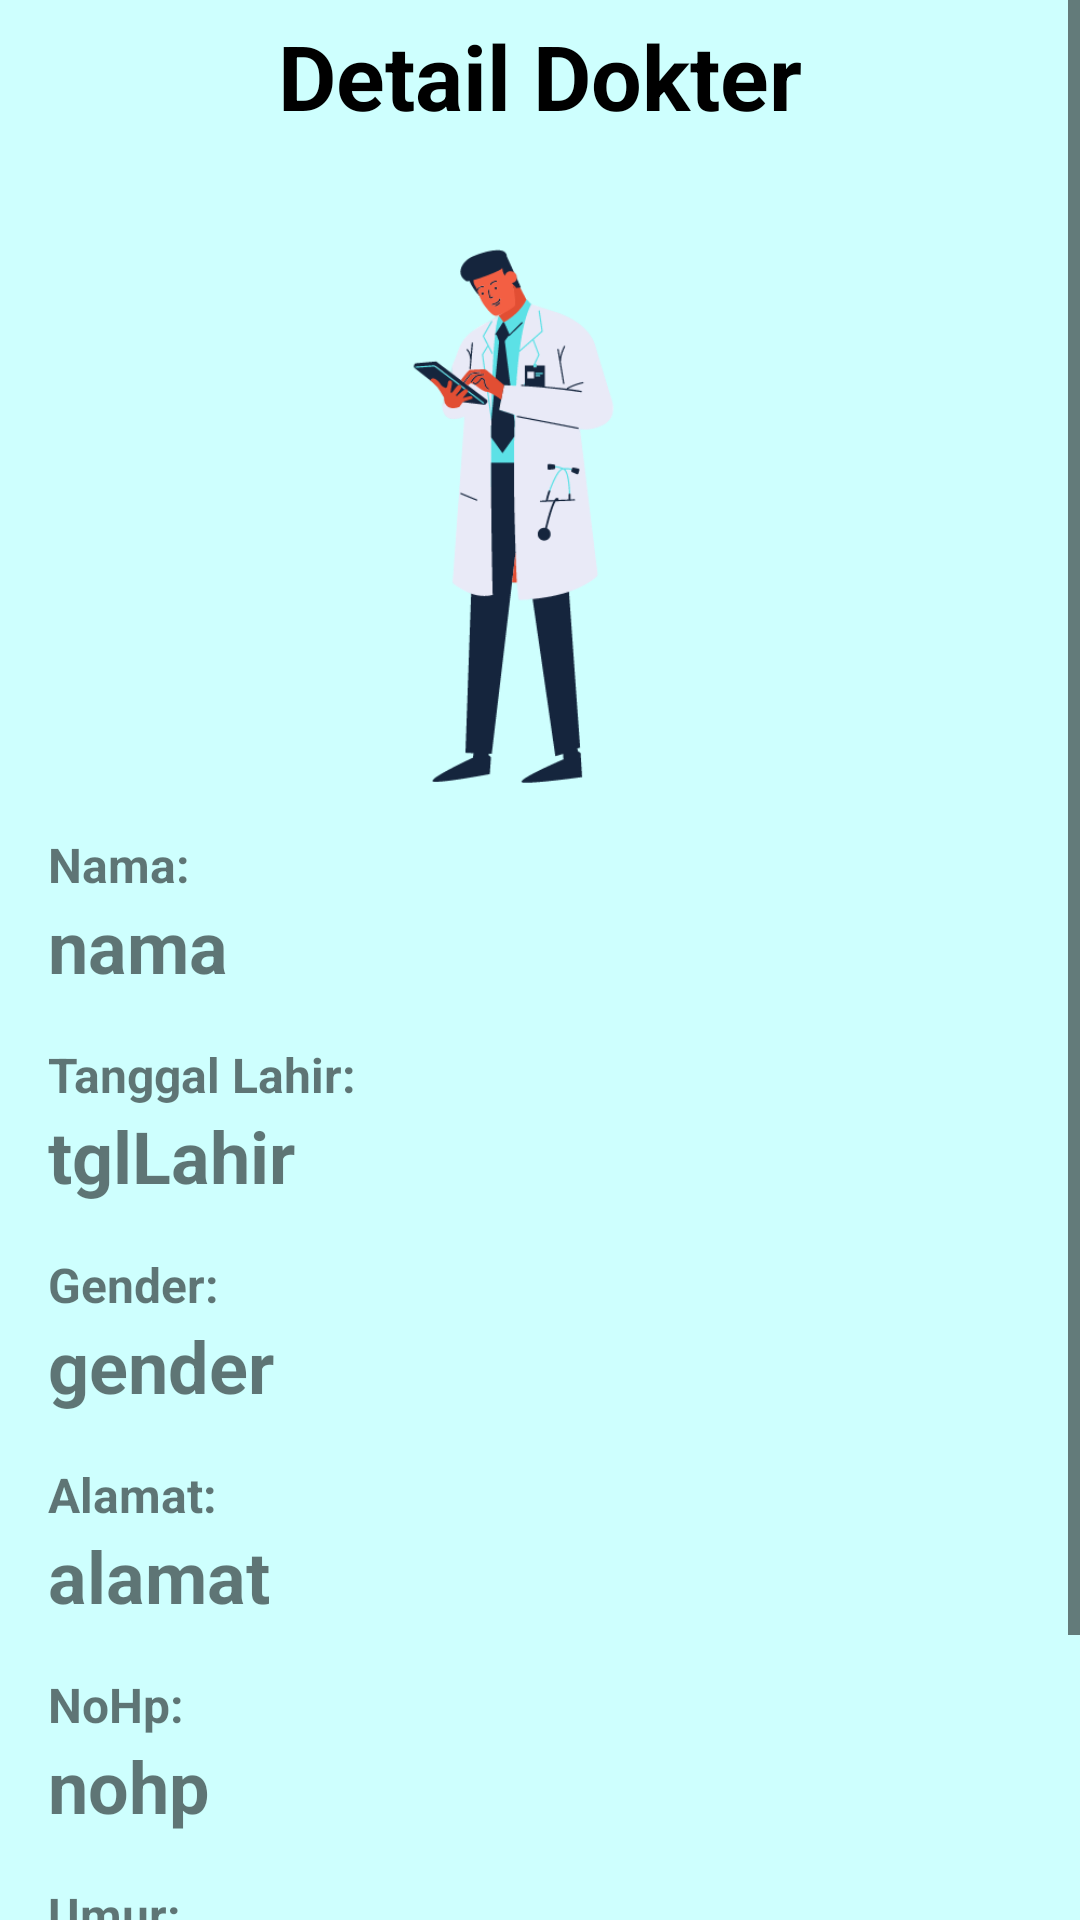

Produce the Android XML layout that renders to this screen, including the resource entries it uses.
<!-- AndroidManifest.xml: application theme AppTheme -->
<!-- res/layout/activity_detail_dokter.xml -->
<?xml version="1.0" encoding="utf-8"?>
<ScrollView xmlns:android="http://schemas.android.com/apk/res/android"
    xmlns:app="http://schemas.android.com/apk/res-auto"
    xmlns:tools="http://schemas.android.com/tools"
    android:layout_width="match_parent"
    android:layout_height="match_parent"
    android:background="@color/colorBackground"
    tools:context=".DetailDokterActivity">
<LinearLayout
    android:layout_width="match_parent"
    android:layout_height="match_parent"
    android:orientation="vertical">
    <TextView
        android:id="@+id/txJudul"
        android:layout_width="match_parent"
        android:layout_height="wrap_content"
        android:layout_centerHorizontal="true"
        android:layout_marginTop="5dp"
        android:layout_marginBottom="20dp"
        android:gravity="center"
        android:text="Detail Dokter"
        android:textColor="#000"
        android:textSize="30sp"
        android:textStyle="bold" />

    <ImageView
        android:id="@+id/avatar"
        android:layout_width="180dp"
        android:layout_height="180dp"
        android:src="@drawable/dokter1"
        android:layout_gravity="center"
        android:layout_margin="16dp"/>

    <TextView
        android:id="@+id/id"
        android:layout_width="wrap_content"
        android:layout_height="wrap_content"
        android:visibility="gone" />

    <TextView
        android:layout_width="match_parent"
        android:layout_height="wrap_content"
        android:text="Nama: "
        android:textSize="16dp"
        android:textStyle="bold"
        android:layout_marginLeft="16dp"/>
    <TextView
        android:id="@+id/nama"
        android:layout_width="match_parent"
        android:layout_height="wrap_content"
        android:text="nama"
        android:textSize="24dp"
        android:textStyle="bold"
        android:layout_marginLeft="16dp"/>

    <TextView
        android:layout_width="match_parent"
        android:layout_height="wrap_content"
        android:text="Tanggal Lahir: "
        android:textSize="16dp"
        android:textStyle="bold"
        android:layout_marginLeft="16dp"
        android:layout_marginTop="16dp"/>
    <TextView
        android:id="@+id/tglLahir"
        android:layout_width="match_parent"
        android:layout_height="wrap_content"
        android:text="tglLahir"
        android:textSize="24dp"
        android:textStyle="bold"
        android:layout_marginLeft="16dp"/>

    <TextView
        android:layout_width="match_parent"
        android:layout_height="wrap_content"
        android:text="Gender: "
        android:textSize="16dp"
        android:textStyle="bold"
        android:layout_marginLeft="16dp"
        android:layout_marginTop="16dp"/>
    <TextView
        android:id="@+id/gender"
        android:layout_width="match_parent"
        android:layout_height="wrap_content"
        android:text="gender"
        android:textSize="24dp"
        android:textStyle="bold"
        android:layout_marginLeft="16dp" />

    <TextView
        android:layout_width="match_parent"
        android:layout_height="wrap_content"
        android:text="Alamat: "
        android:textSize="16dp"
        android:textStyle="bold"
        android:layout_marginLeft="16dp"
        android:layout_marginTop="16dp"/>
    <TextView
        android:id="@+id/alamat"
        android:layout_width="match_parent"
        android:layout_height="wrap_content"
        android:text="alamat"
        android:textSize="24dp"
        android:textStyle="bold"
        android:layout_marginLeft="16dp"/>


    <TextView
        android:layout_width="match_parent"
        android:layout_height="wrap_content"
        android:text="NoHp: "
        android:textSize="16dp"
        android:textStyle="bold"
        android:layout_marginLeft="16dp"
        android:layout_marginTop="16dp"/>
    <TextView
        android:id="@+id/nohp"
        android:layout_width="match_parent"
        android:layout_height="wrap_content"
        android:text="nohp"
        android:textSize="24dp"
        android:textStyle="bold"
        android:layout_marginLeft="16dp" />


    <TextView
    android:layout_width="match_parent"
    android:layout_height="wrap_content"
    android:text="Umur: "
    android:textSize="16dp"
    android:textStyle="bold"
    android:layout_marginLeft="16dp"
    android:layout_marginTop="16dp"/>
    <TextView
        android:id="@+id/umur"
        android:layout_width="match_parent"
        android:layout_height="wrap_content"
        android:text="umur"
        android:textSize="24dp"
        android:textStyle="bold"
        android:layout_marginLeft="16dp" />

    <TextView
        android:layout_width="match_parent"
        android:layout_height="wrap_content"
        android:text="Spesialis: "
        android:textSize="16dp"
        android:textStyle="bold"
        android:layout_marginLeft="16dp"
        android:layout_marginTop="16dp"/>
    <TextView
        android:id="@+id/spesialis"
        android:layout_width="match_parent"
        android:layout_height="wrap_content"
        android:text="spesialis"
        android:textSize="24dp"
        android:textStyle="bold"
        android:layout_marginLeft="16dp" />
</LinearLayout>

</ScrollView>
<!-- resources referenced by this layout -->
<resources>
  <color name="colorBackground">#cefffe</color>
  <!-- drawable dokter1: png bitmap (drawable, 31369 bytes) -->
  <style name="AppTheme" parent="Theme.AppCompat.Light.DarkActionBar">
          
          <item name="colorPrimary">@color/colorPrimary</item>
          <item name="colorPrimaryDark">@color/colorPrimaryDark</item>
          <item name="colorAccent">@color/colorAccent</item>
          <item name="android:textColorHint">@color/colorText</item>
          <item name="colorControlNormal">@color/colorText</item>
          <item name="colorControlActivated">@color/colorText</item>
      </style>
  <color name="colorPrimary">#000</color>
  <color name="colorPrimaryDark">#3700B3</color>
  <color name="colorAccent">#03DAC5</color>
  <color name="colorText">#000</color>
</resources>
